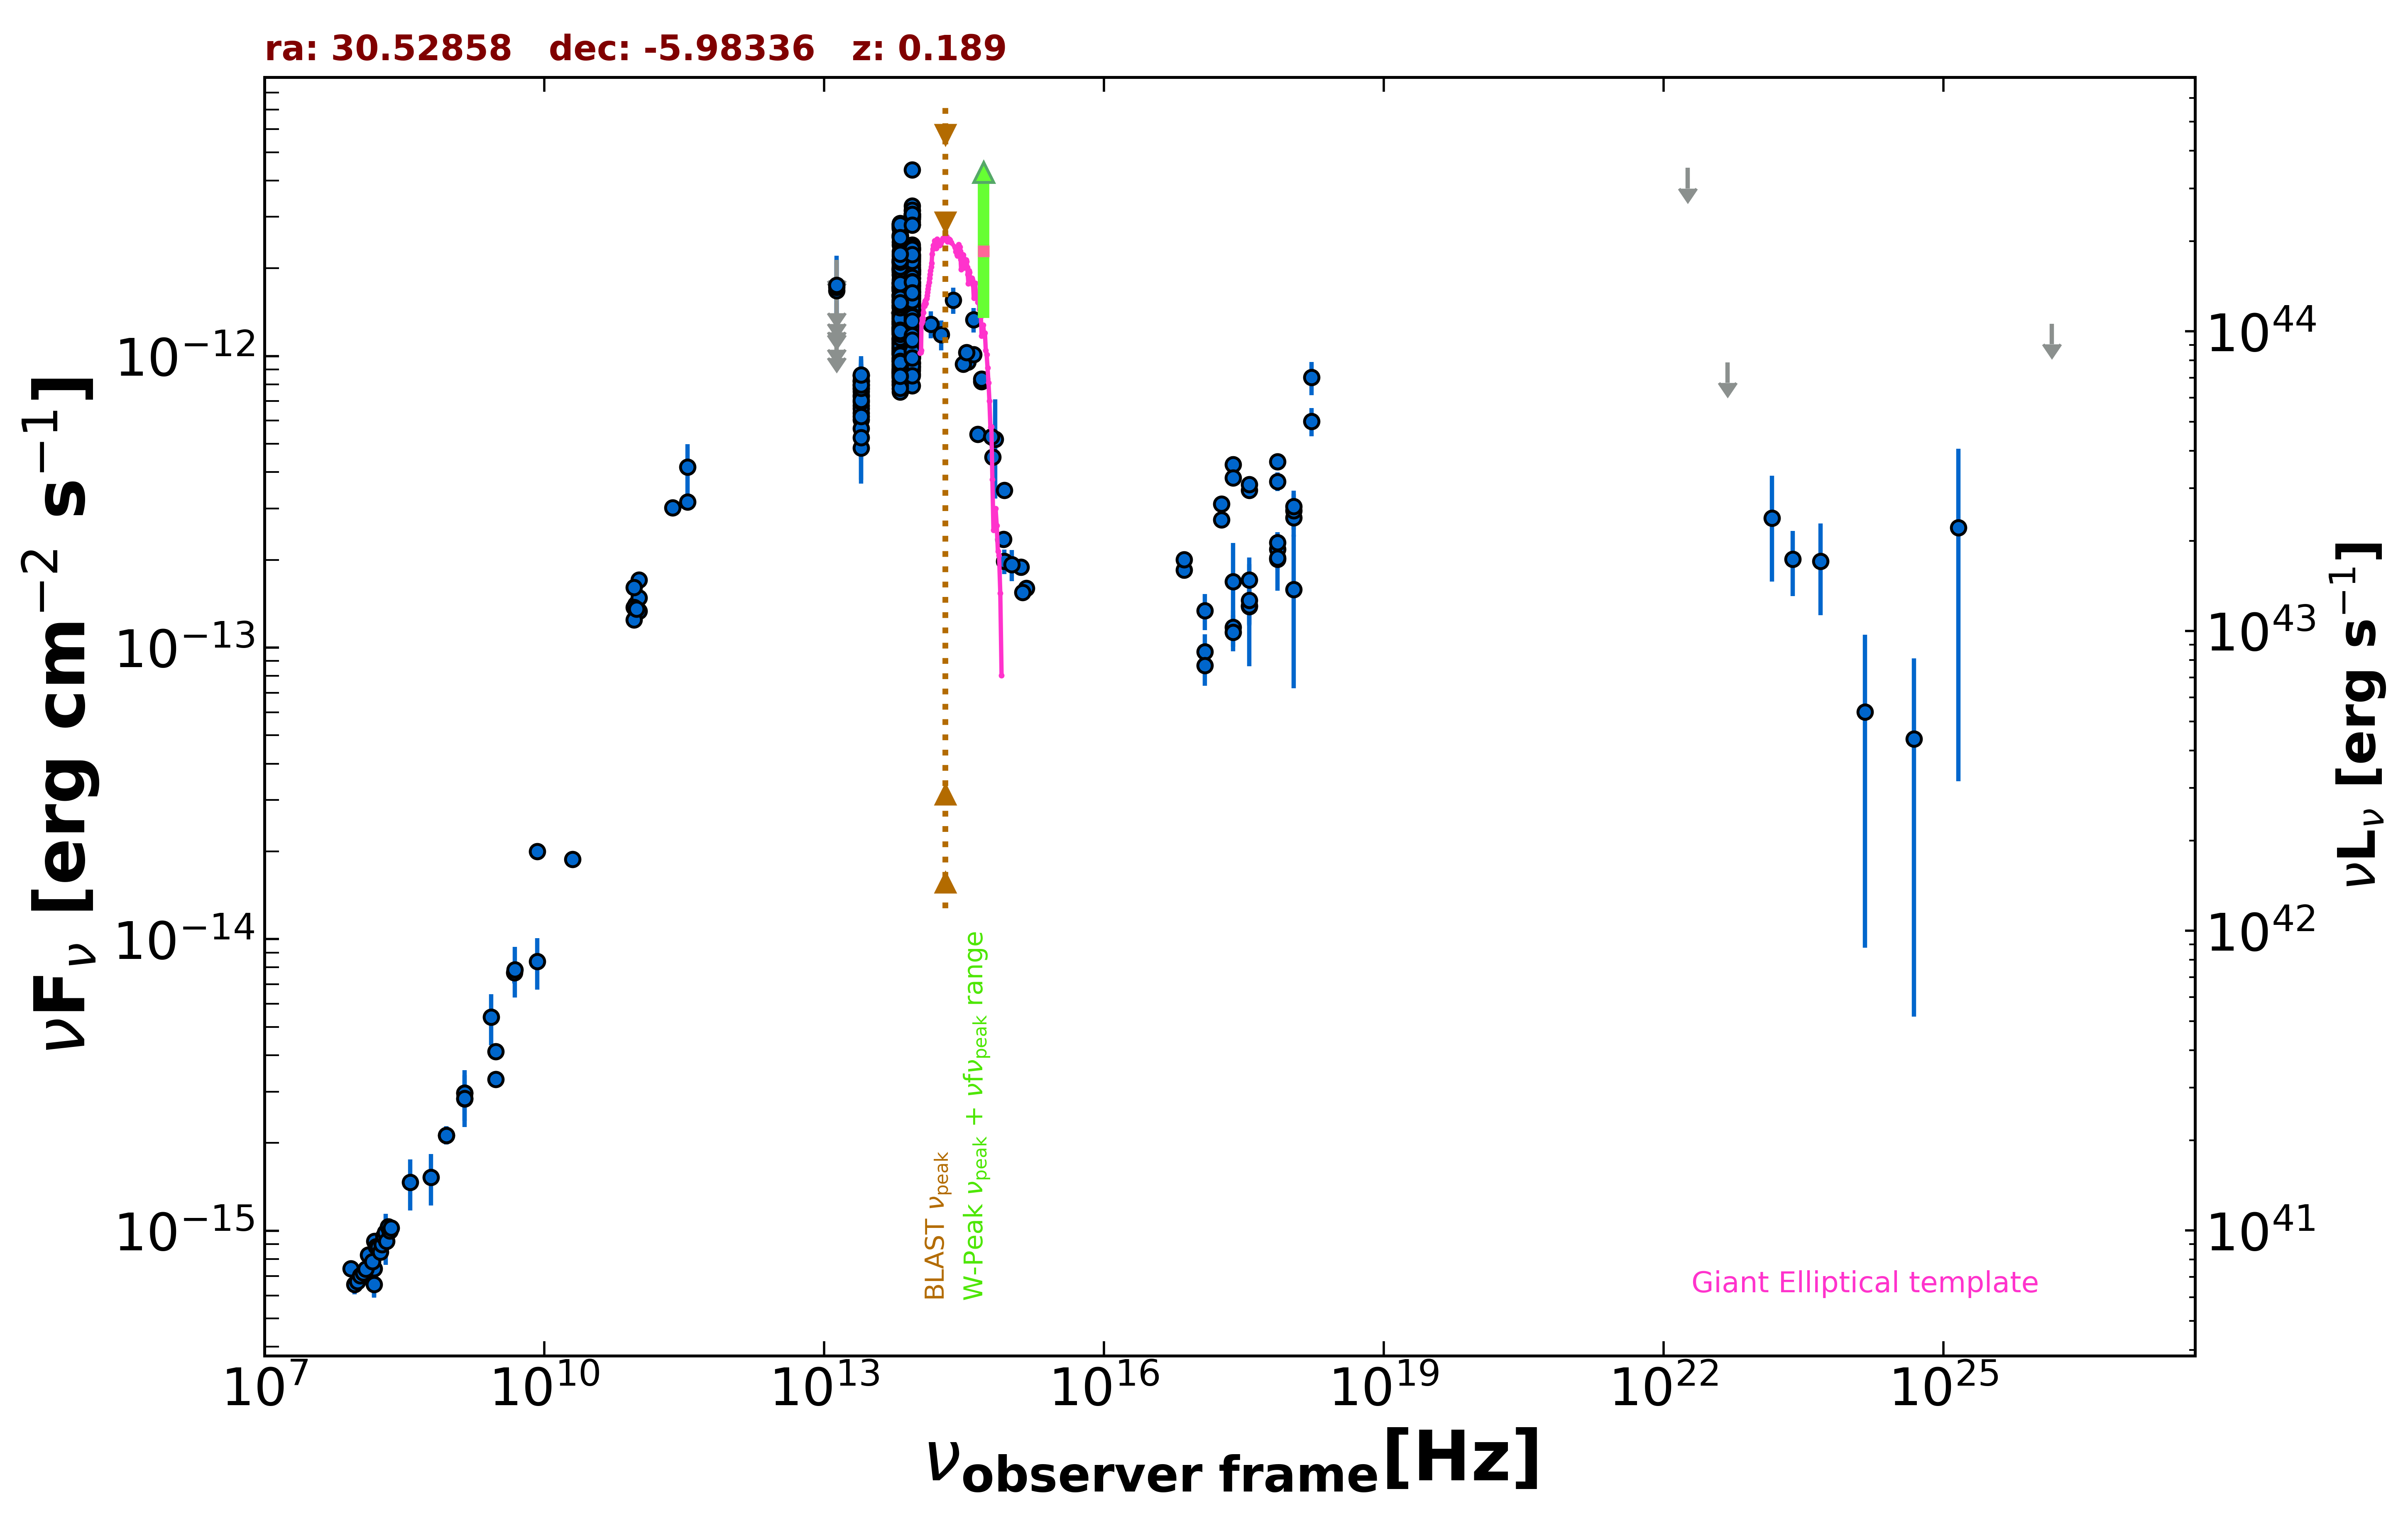

The file beside this chart, header and first rows:
freq., flux, err_flux, MJD_start, MJD_end, flag, catalog, reference
1.400e+09, 2.836e-15, 2.500e-18, 55000, 55000, , FIRST, White et al. 1997  ApJ  475 479
1.400e+09, 2.968e-15, 9.000e-17, 55000, 55000, , NVSS, Condon et al. 1998  AJ  115  1693
8.870e+08, 2.127e-15, 1.540e-16, 55000, 55000, , RACS, Hale et al. 2021  PASA  38  e058
8.870e+08, 2.127e-15, 1.540e-16, 55000, 55000, , RACS, Hale et al. 2021  PASA  38  e058
3.000e+09, 4.114e-15, 2.250e-17, 55000, 55000, , VLASSQL, Gordon et al. 2021  ApJS  255  30
3.000e+09, 3.310e-15, 8.500e-18, 55000, 55000, , VLASSQL, Gordon et al. 2021  ApJS  255  30
2.418e+17, 4.244e-13, 2.875e-14, 55000, 55000, , 4XMM-DR13, Webb et al. 2020  A&A  641  A136
7.253e+16, 1.848e-13, 1.220e-14, 55000, 55000, , 4XMM-DR13, Webb et al. 2020  A&A  641  A136
1.813e+17, 2.747e-13, 1.425e-14, 55000, 55000, , 4XMM-DR13, Webb et al. 2020  A&A  641  A136
3.627e+17, 3.465e-13, 1.635e-14, 55000, 55000, , 4XMM-DR13, Webb et al. 2020  A&A  641  A136
7.253e+17, 3.716e-13, 2.735e-14, 55000, 55000, , 4XMM-DR13, Webb et al. 2020  A&A  641  A136
1.692e+18, 8.443e-13, 1.094e-13, 55000, 55000, , 4XMM-DR13, Webb et al. 2020  A&A  641  A136
2.418e+17, 3.819e-13, 1.770e-14, 55000, 55000, , 4XMM-DR13, Webb et al. 2020  A&A  641  A136
7.253e+16, 2.005e-13, 9.450e-15, 55000, 55000, , 4XMM-DR13, Webb et al. 2020  A&A  641  A136
1.813e+17, 3.110e-13, 1.115e-14, 55000, 55000, , 4XMM-DR13, Webb et al. 2020  A&A  641  A136
3.627e+17, 3.624e-13, 1.200e-14, 55000, 55000, , 4XMM-DR13, Webb et al. 2020  A&A  641  A136
7.253e+17, 4.346e-13, 2.060e-14, 55000, 55000, , 4XMM-DR13, Webb et al. 2020  A&A  641  A136
1.692e+18, 5.961e-13, 6.595e-14, 55000, 55000, , 4XMM-DR13, Webb et al. 2020  A&A  641  A136
2.418e+17, 1.175e-13, 1.680e-14, 54984, 55355, , 1OUSX, Giommi et al. in preparation
1.209e+17, 9.686e-14, 1.424e-14, 54984, 55355, , 1OUSX, Giommi et al. in preparation
3.627e+17, 1.382e-13, 1.940e-14, 54984, 55355, , 1OUSX, Giommi et al. in preparation
7.253e+17, 2.173e-13, 1.750e-14, 54984, 55355, , 1OUSX, Giommi et al. in preparation
1.088e+18, 2.788e-13, 3.860e-14, 54984, 55355, , 1OUSX, Giommi et al. in preparation
7.253e+17, 2.010e-13, 1.585e-14, 55000, 55000, , 2SXPS, Evans et al. 2020  ApJS  247  54
1.209e+17, 1.337e-13, 1.885e-14, 55000, 55000, , 2SXPS, Evans et al. 2020  ApJS  247  54
3.627e+17, 1.704e-13, 2.305e-14, 55000, 55000, , 2SXPS, Evans et al. 2020  ApJS  247  54
1.088e+18, 2.947e-13, 4.120e-14, 55000, 55000, , 2SXPS, Evans et al. 2020  ApJS  247  54
1.500e+08, 6.553e-16, 6.570e-17, 55000, 55000, , TGSS150, Intema et al. 2017  A&A  598  A781
2.000e+10, 1.880e-14, 8.000e-16, 55000, 55000, , AT20G, Murphy et al. 2010  MNRAS  402  2403
8.400e+09, 1.998e-14, 0.000e+00, 55000, 55000, , CRATES, Healey et al. 2007  ApJS  171  61
4.800e+09, 7.680e-15, 6.240e-16, 55000, 55000, , PMN, Griffith et al. 1993-1996  VizieR  VIII/…
9.506e+10, 1.407e-13, 9.500e-15, 57212, 57212, , ALMA, Bonato et al. 2019  MNRAS  485  1188
1.035e+11, 1.480e-13, 1.450e-14, 57650, 57650, , ALMA, Bonato et al. 2019  MNRAS  485  1188
9.150e+10, 1.373e-13, 1.285e-14, 57650, 57650, , ALMA, Bonato et al. 2019  MNRAS  485  1188
3.435e+11, 4.156e-13, 8.245e-14, 57650, 57650, , ALMA, Bonato et al. 2019  MNRAS  485  1188
1.035e+11, 1.335e-13, 6.200e-15, 57701, 57701, , ALMA, Bonato et al. 2019  MNRAS  485  1188
9.150e+10, 1.244e-13, 6.400e-15, 57701, 57701, , ALMA, Bonato et al. 2019  MNRAS  485  1188
3.435e+11, 3.160e-13, 1.720e-14, 57701, 57701, , ALMA, Bonato et al. 2019  MNRAS  485  1188
9.752e+10, 1.358e-13, 6.850e-15, 57718, 57718, , ALMA, Bonato et al. 2019  MNRAS  485  1188
2.380e+11, 3.023e-13, 1.425e-14, 58040, 58040, , ALMA, Bonato et al. 2019  MNRAS  485  1188
1.035e+11, 1.708e-13, 8.300e-15, 58138, 58138, , ALMA, Bonato et al. 2019  MNRAS  485  1188
9.150e+10, 1.610e-13, 8.250e-15, 58138, 58138, , ALMA, Bonato et al. 2019  MNRAS  485  1188
1.389e+14, 1.287e-12, 1.355e-13, 55000, 55000, , 2MASS, Skrutskie et al. 2006  AJ  131  1163
1.804e+14, 1.186e-12, 1.390e-13, 55000, 55000, , 2MASS, Skrutskie et al. 2006  AJ  131  1163
2.427e+14, 1.556e-12, 1.595e-13, 55000, 55000, , 2MASS, Skrutskie et al. 2006  AJ  131  1163
8.817e+13, 1.023e-12, 3.500e-15, 55000, 55000, , UNWISE, Schlafly et al. 2019  ApJS  240  30
6.517e+13, 1.056e-12, 5.000e-15, 55000, 55000, , UNWISE, Schlafly et al. 2019  ApJS  240  30
8.817e+13, 1.016e-12, 2.360e-14, 55000, 55000, , WISE, Wright et al. 2010  AJ  140  1868
6.517e+13, 8.779e-13, 2.025e-14, 55000, 55000, , WISE, Wright et al. 2010  AJ  140  1868
2.498e+13, 7.257e-13, 3.745e-14, 55000, 55000, , WISE, Wright et al. 2010  AJ  140  1868
1.363e+13, 1.072e-12, 1.255e-13, 55000, 55000, , WISE, Wright et al. 2010  AJ  140  1868
8.817e+13, 1.389e-12, 4.500e-14, 56861, 56861, , NEOWISE, Mainzer et al. 2014  ApJ  792  30
6.517e+13, 1.262e-12, 5.350e-14, 56861, 56861, , NEOWISE, Mainzer et al. 2014  ApJ  792  30
8.817e+13, 1.312e-12, 5.200e-14, 56861, 56861, , NEOWISE, Mainzer et al. 2014  ApJ  792  30
6.517e+13, 1.309e-12, 4.950e-14, 56861, 56861, , NEOWISE, Mainzer et al. 2014  ApJ  792  30
8.817e+13, 1.317e-12, 5.700e-14, 56861, 56861, , NEOWISE, Mainzer et al. 2014  ApJ  792  30
6.517e+13, 1.275e-12, 6.250e-14, 56861, 56861, , NEOWISE, Mainzer et al. 2014  ApJ  792  30
8.817e+13, 1.447e-12, 4.400e-14, 56861, 56861, , NEOWISE, Mainzer et al. 2014  ApJ  792  30
6.517e+13, 1.299e-12, 5.150e-14, 56861, 56861, , NEOWISE, Mainzer et al. 2014  ApJ  792  30
8.817e+13, 1.363e-12, 4.650e-14, 56862, 56862, , NEOWISE, Mainzer et al. 2014  ApJ  792  30
... 629 more rows
